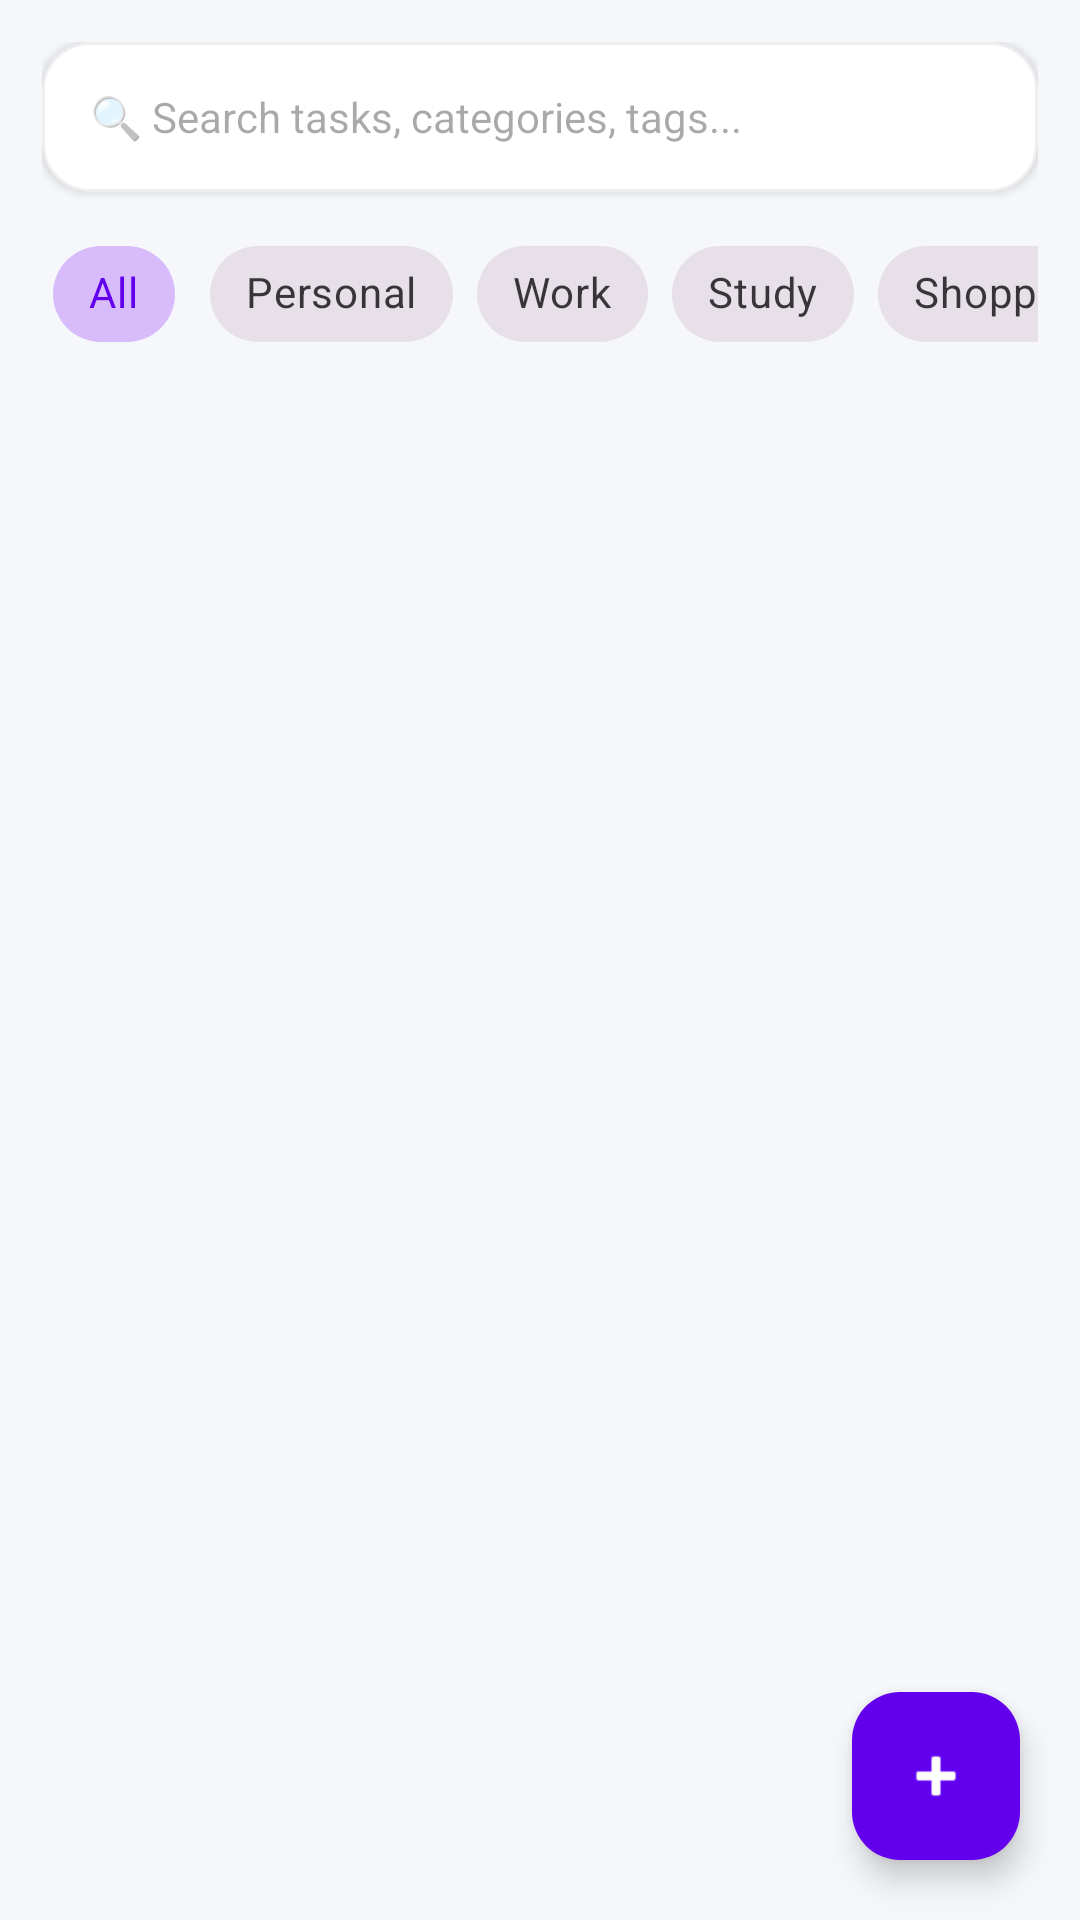

Android layout source for this screen:
<!-- AndroidManifest.xml: application theme Theme.Codvedx_t_1 -->
<!-- res/layout/fragment_task_list.xml -->
<?xml version="1.0" encoding="utf-8"?>
<androidx.coordinatorlayout.widget.CoordinatorLayout xmlns:android="http://schemas.android.com/apk/res/android"
    xmlns:app="http://schemas.android.com/apk/res-auto"
    android:layout_width="match_parent"
    android:layout_height="match_parent"
    android:background="@color/background_light">

    <LinearLayout
        android:layout_width="match_parent"
        android:layout_height="match_parent"
        android:orientation="vertical"
        android:padding="14dp">

        
        <com.google.android.material.card.MaterialCardView
            android:layout_width="match_parent"
            android:layout_height="wrap_content"
            app:cardCornerRadius="16dp"
            app:cardElevation="2dp"
            app:strokeWidth="1dp"
            app:strokeColor="#10000000"
            app:cardBackgroundColor="@color/card_background">

            <EditText
                android:id="@+id/etSearchTasks"
                android:layout_width="match_parent"
                android:layout_height="50dp"
                android:hint="🔍 Search tasks, categories, tags..."
                android:background="@null"
                android:paddingHorizontal="16dp"
                android:inputType="text"
                android:imeOptions="actionSearch"
                android:textSize="14sp" />
        </com.google.android.material.card.MaterialCardView>

        
        <HorizontalScrollView
            android:layout_width="match_parent"
            android:layout_height="wrap_content"
            android:scrollbars="none"
            android:layout_marginTop="10dp">

            <com.google.android.material.chip.ChipGroup
                android:id="@+id/chipGroupCategory"
                android:layout_width="wrap_content"
                android:layout_height="wrap_content"
                app:singleSelection="true">

                <com.google.android.material.chip.Chip
                    android:id="@+id/chipAll"
                    style="@style/Widget.MaterialComponents.Chip.Choice"
                    android:layout_width="wrap_content"
                    android:layout_height="wrap_content"
                    android:text="All"
                    android:checked="true" />

                <com.google.android.material.chip.Chip
                    android:id="@+id/chipPersonal"
                    style="@style/Widget.MaterialComponents.Chip.Choice"
                    android:layout_width="wrap_content"
                    android:layout_height="wrap_content"
                    android:text="Personal" />

                <com.google.android.material.chip.Chip
                    android:id="@+id/chipWork"
                    style="@style/Widget.MaterialComponents.Chip.Choice"
                    android:layout_width="wrap_content"
                    android:layout_height="wrap_content"
                    android:text="Work" />

                <com.google.android.material.chip.Chip
                    android:id="@+id/chipStudy"
                    style="@style/Widget.MaterialComponents.Chip.Choice"
                    android:layout_width="wrap_content"
                    android:layout_height="wrap_content"
                    android:text="Study" />

                <com.google.android.material.chip.Chip
                    android:id="@+id/chipShopping"
                    style="@style/Widget.MaterialComponents.Chip.Choice"
                    android:layout_width="wrap_content"
                    android:layout_height="wrap_content"
                    android:text="Shopping" />

                <com.google.android.material.chip.Chip
                    android:id="@+id/chipHealth"
                    style="@style/Widget.MaterialComponents.Chip.Choice"
                    android:layout_width="wrap_content"
                    android:layout_height="wrap_content"
                    android:text="Health" />
            </com.google.android.material.chip.ChipGroup>
        </HorizontalScrollView>

        <androidx.recyclerview.widget.RecyclerView
            android:id="@+id/rvAllTasks"
            android:layout_width="match_parent"
            android:layout_height="0dp"
            android:layout_weight="1"
            android:layout_marginTop="10dp" />

        <TextView
            android:id="@+id/tvEmptyList"
            android:layout_width="match_parent"
            android:layout_height="wrap_content"
            android:text="No tasks found matching your criteria."
            android:gravity="center"
            android:textSize="14sp"
            android:textColor="?android:attr/textColorSecondary"
            android:padding="32dp"
            android:visibility="gone" />

    </LinearLayout>

    <com.google.android.material.floatingactionbutton.FloatingActionButton
        android:id="@+id/fabAddTask"
        android:layout_width="wrap_content"
        android:layout_height="wrap_content"
        android:layout_gravity="bottom|end"
        android:layout_margin="20dp"
        android:src="@android:drawable/ic_input_add"
        app:tint="#FFFFFF"
        app:backgroundTint="#6200EE"
        app:elevation="6dp"
        android:contentDescription="Add Task" />

</androidx.coordinatorlayout.widget.CoordinatorLayout>
<!-- resources referenced by this layout -->
<resources>
  <color name="background_light">#F5F7FA</color>
  <color name="card_background">#FFFFFF</color>
  <style name="Theme.Codvedx_t_1" parent="Theme.Material3.DayNight.NoActionBar">
          <item name="colorPrimary">@color/primary</item>
          <item name="colorPrimaryVariant">@color/primary_variant</item>
          <item name="colorSecondary">@color/secondary</item>
          <item name="android:statusBarColor">?attr/colorPrimaryVariant</item>
          <item name="android:windowBackground">@color/background_light</item>
          <item name="android:colorBackground">@color/background_light</item>
      </style>
  <color name="primary">#6200EE</color>
  <color name="primary_variant">#3700B3</color>
  <color name="secondary">#03DAC6</color>
</resources>
